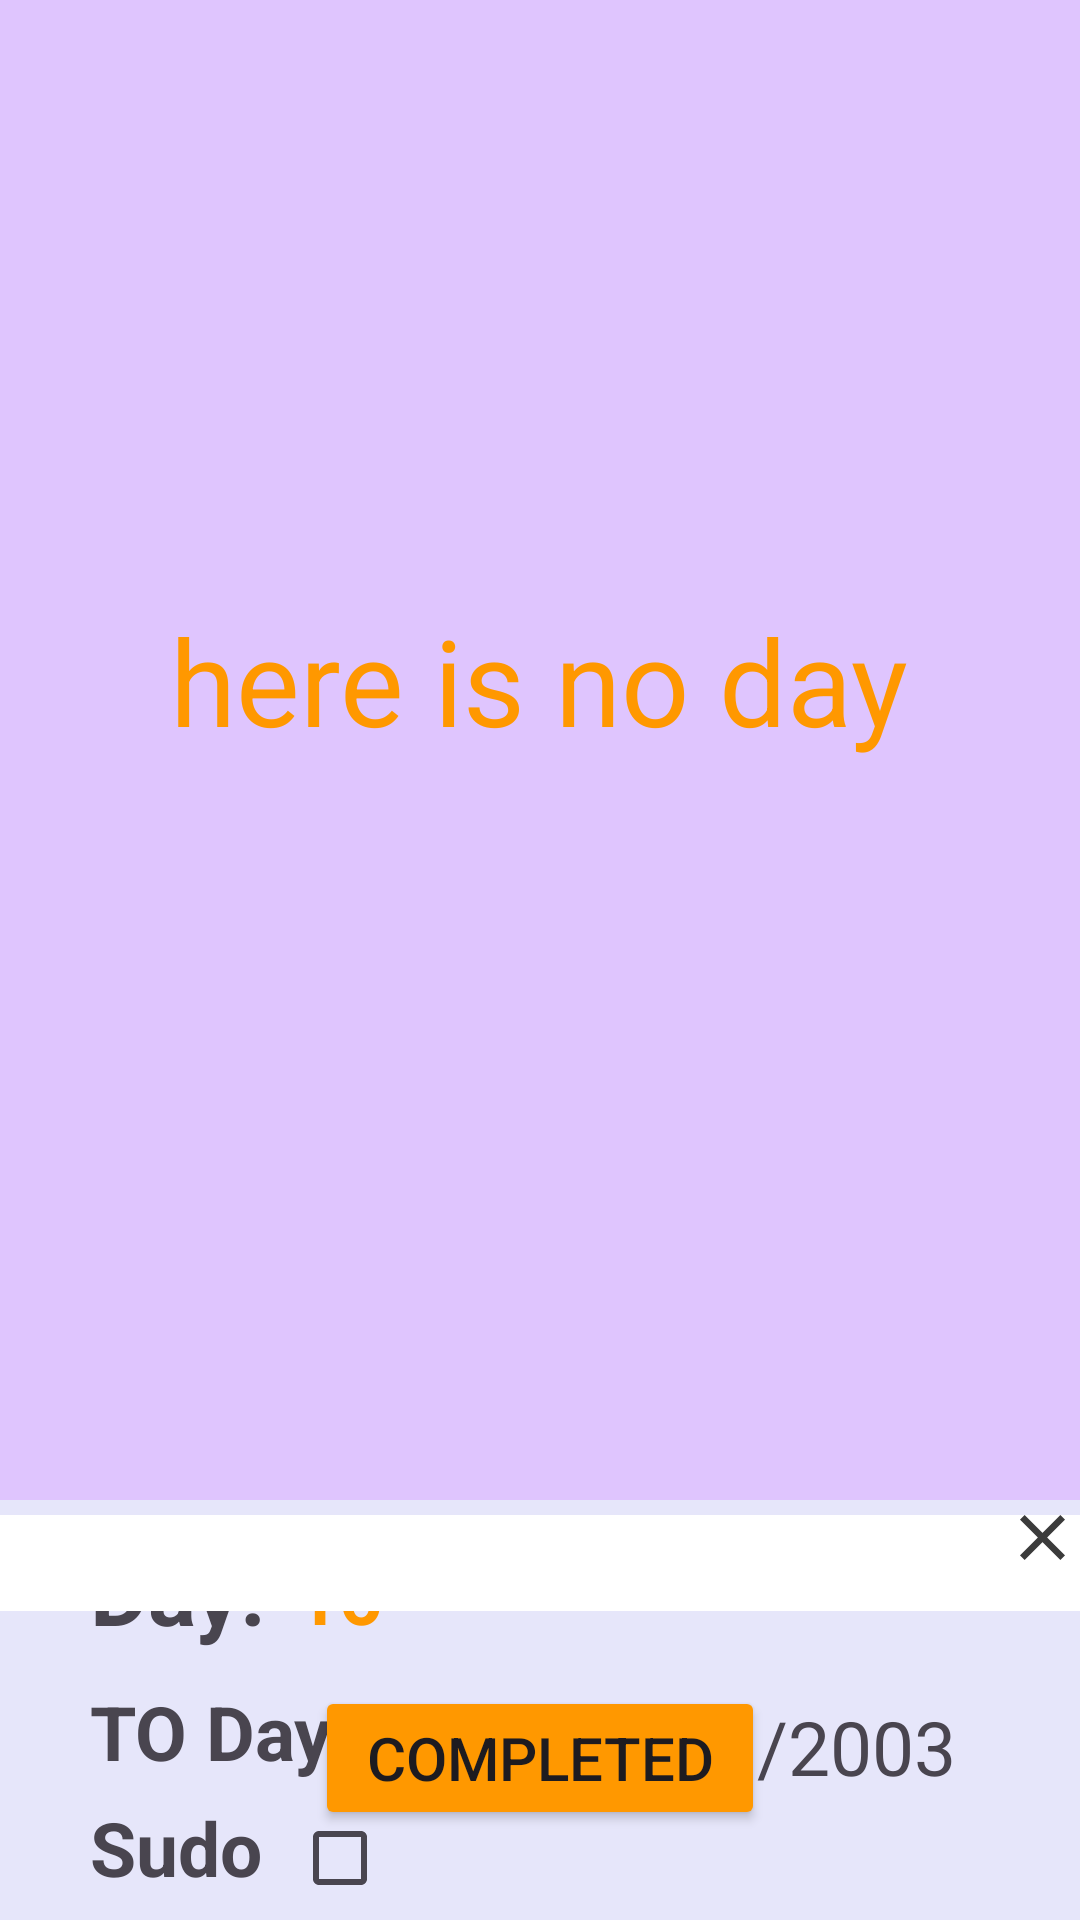

The Android layout XML behind this screen, and the referenced resources:
<!-- AndroidManifest.xml: application theme Theme.DayAnalyser -->
<!-- res/layout/activity_main.xml -->
<?xml version="1.0" encoding="utf-8"?>
<RelativeLayout xmlns:android="http://schemas.android.com/apk/res/android"
    xmlns:app="http://schemas.android.com/apk/res-auto"
    xmlns:tools="http://schemas.android.com/tools"
    android:layout_width="match_parent"
    android:layout_height="match_parent"
    tools:context=".MainActivity">

    <FrameLayout
        android:id="@+id/container"
        android:layout_width="match_parent"
        android:layout_height="500dp"
        android:background="@color/levender"

        />

    <androidx.recyclerview.widget.RecyclerView
        android:id="@+id/daylist"
        android:layout_width="match_parent"
        android:layout_height="0dp"
        android:layout_marginBottom="10dp"
        android:background="#D3D3D3" />


    <TextView
        android:id="@+id/day_start"
        android:layout_width="wrap_content"
        android:layout_height="wrap_content"
        android:layout_centerHorizontal="true"
        android:layout_marginTop="200dp"
        android:text="here is no day"
        android:textColor="@color/saffron"
        android:textSize="40dp" />

    <RelativeLayout
        android:id="@+id/addinfo"
        android:layout_width="match_parent"
        android:layout_height="match_parent"
        android:layout_below="@id/container"
        android:background="#E6E6FA">

        <androidx.appcompat.widget.AppCompatButton
            android:id="@+id/close"
            android:layout_width="15dp"
            android:layout_height="15dp"
            android:layout_alignParentRight="true"
            android:layout_marginTop="5dp"
            android:layout_marginRight="5dp"
            android:background="@drawable/close" />

        <Button
            android:id="@+id/adddetails"
            android:layout_width="150dp"
            android:layout_height="wrap_content"
            android:layout_alignParentBottom="true"
            android:layout_centerHorizontal="true"
            android:layout_marginBottom="30dp"
            android:backgroundTint="#FF9800"
            android:text="Completed"
            android:textSize="20dp" />

        <TextView
            android:id="@+id/count"
            android:layout_width="wrap_content"
            android:layout_height="wrap_content"
            android:layout_marginLeft="30dp"
            android:layout_marginTop="10dp"
            android:text="Day:"
            android:textSize="30dp"
            android:textStyle="bold" />

        <TextView
            android:id="@+id/currentday"
            android:layout_width="wrap_content"
            android:layout_height="wrap_content"
            android:layout_marginLeft="10dp"
            android:layout_marginTop="15dp"
            android:layout_toRightOf="@id/count"
            android:text="16"
            android:textColor="@color/saffron"
            android:textSize="25dp"
            android:textStyle="bold" />

        <TextView
            android:id="@+id/todaydate"
            android:layout_width="wrap_content"
            android:layout_height="wrap_content"
            android:layout_below="@id/count"
            android:layout_marginLeft="30dp"
            android:layout_marginTop="10dp"
            android:text="TO Day Date:"
            android:textSize="25dp"
            android:textStyle="bold" />

        <TextView
            android:id="@+id/currentdate"
            android:layout_width="wrap_content"
            android:layout_height="wrap_content"
            android:layout_below="@id/count"
            android:layout_marginLeft="10dp"
            android:layout_marginTop="15dp"
            android:layout_toRightOf="@id/todaydate"
            android:text="09/09/2003"
            android:textSize="25dp" />

        <TextView
            android:id="@+id/sudo"
            android:layout_width="wrap_content"
            android:layout_height="wrap_content"
            android:layout_below="@+id/todaydate"
            android:layout_marginLeft="30dp"
            android:layout_marginTop="5dp"
            android:text="Sudo"
            android:textSize="25dp"
            android:textStyle="bold" />

        <CheckBox
            android:layout_width="wrap_content"
            android:layout_height="wrap_content"
            android:layout_below="@+id/currentdate"
            android:layout_marginLeft="10dp"
            android:layout_toRightOf="@id/sudo" />
        <TextView
            android:id="@+id/note"
            android:layout_width="wrap_content"
            android:layout_height="wrap_content"
            android:text="note :"
            android:textSize="30dp"
            android:textStyle="bold"
            android:layout_below="@id/sudo"
            android:layout_marginLeft="30dp"
           android:textColor="@color/green"
            />
        <EditText
            android:layout_width="380dp"
            android:layout_height="wrap_content"
            android:background="@color/white"
            android:layout_above="@+id/adddetails"
            android:layout_centerHorizontal="true"
            android:layout_marginTop="5dp"
            android:layout_marginBottom="25dp"
            android:lines="5"
            android:gravity="top|start"
            android:scrollbars="vertical"
            />


    </RelativeLayout>

    <Button
        android:id="@+id/daycomplet"
        android:layout_width="wrap_content"
        android:layout_height="wrap_content"
        android:layout_below="@id/addinfo"
        android:layout_centerHorizontal="true"
        android:layout_marginTop="30dp"
        android:backgroundTint="#FF9800"
        android:text="Complete today"
        android:textColor="@color/black"
        android:textSize="20dp" />

    <Button
        android:id="@+id/checktodo"
        android:layout_width="190dp"
        android:layout_height="wrap_content"
        android:layout_below="@id/daycomplet"
        android:layout_marginLeft="25dp"
        android:layout_marginTop="10dp"
        android:backgroundTint="#FF9800"
        android:text="Check Todo"
        android:textColor="@color/black"
        android:textSize="20dp" />

    <Button
        android:id="@+id/todo"
        android:layout_width="190dp"
        android:layout_height="wrap_content"
        android:layout_below="@id/daycomplet"
        android:layout_marginLeft="15dp"
        android:layout_marginTop="10dp"
        android:layout_toRightOf="@id/checktodo"
        android:backgroundTint="#FF9800"
        android:text="Create Todo"
        android:textColor="@color/black"
        android:textSize="20dp" />


    <RelativeLayout
        android:id="@+id/todo_list_add_layout"
        android:layout_width="match_parent"
        android:layout_height="0dp"
        android:layout_below="@id/addinfo"
        android:background="@color/levender">

        <androidx.recyclerview.widget.RecyclerView
            android:id="@+id/tudoaddlist"
            android:layout_width="match_parent"
            android:layout_height="match_parent"
            android:layout_marginBottom="10dp"
            android:layout_above="@+id/edittext"

            />


        <EditText
            android:id="@+id/edittext"
            android:layout_width="300dp"
            android:layout_height="45dp"
            android:layout_above="@id/addtudo"
            android:layout_marginLeft="20dp"
            android:layout_marginBottom="10dp"
            android:background="@drawable/corner_radius" />

        <Button
            android:id="@+id/set"
            android:layout_width="80dp"
            android:layout_height="50dp"
            android:layout_above="@id/addtudo"
            android:layout_marginLeft="10dp"
            android:layout_marginBottom="7dp"
            android:layout_toEndOf="@id/edittext"
            android:backgroundTint="@color/saffron"
            android:text="Set"
            android:textSize="20dp" />

        <Button
            android:id="@+id/addtudo"
            android:layout_width="wrap_content"
            android:layout_height="wrap_content"
            android:layout_alignParentBottom="true"
            android:layout_centerHorizontal="true"
            android:backgroundTint="#FF9800"
            android:text="Add"
            android:textColor="@color/white"
            android:textSize="20dp" />

    </RelativeLayout>

</RelativeLayout>
<!-- resources referenced by this layout -->
<resources>
  <color name="black">#FF000000</color>
  <color name="green">#008000</color>
  <color name="levender">#DFC5FE</color>
  <color name="saffron">#FF9800</color>
  <color name="white">#FFFFFFFF</color>
  <!-- drawable close (drawable-anydpi) -->
  <vector xmlns:android="http://schemas.android.com/apk/res/android"
      android:width="24dp"
      android:height="24dp"
      android:viewportWidth="24"
      android:viewportHeight="24"
      android:tint="#090909"
      android:alpha="0.8">
    <group android:scaleX="1.7142857"
        android:scaleY="1.7142857"
        android:translateX="-8.571428"
        android:translateY="-8.571428">
      <path
          android:fillColor="@android:color/white"
          android:pathData="M19,6.41L17.59,5 12,10.59 6.41,5 5,6.41 10.59,12 5,17.59 6.41,19 12,13.41 17.59,19 19,17.59 13.41,12z"/>
    </group>
  </vector>
  <style name="Theme.DayAnalyser" parent="Base.Theme.DayAnalyser" />
  <style name="Base.Theme.DayAnalyser" parent="Theme.Material3.DayNight.NoActionBar">
          
          
      </style>
</resources>
